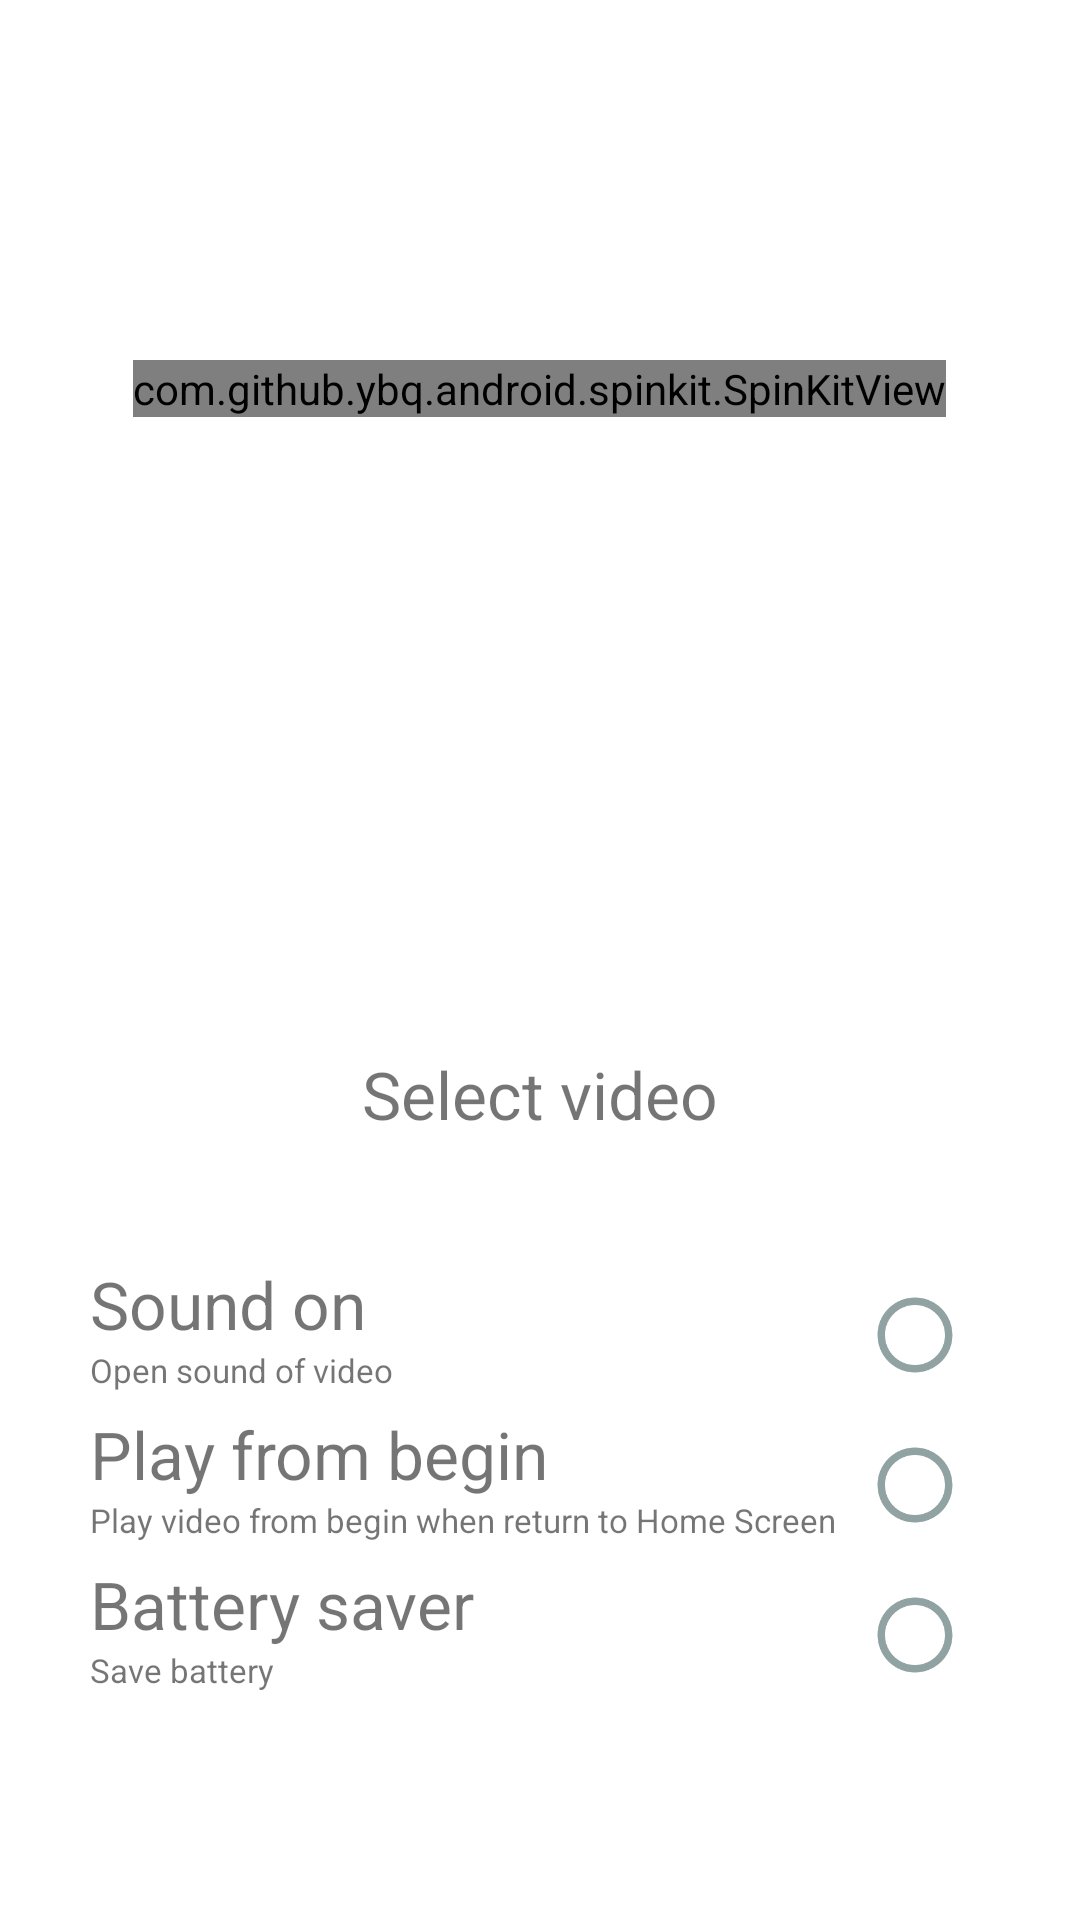

Android layout source for this screen:
<!-- AndroidManifest.xml: application theme AppTheme -->
<!-- res/layout/activity_main_livevideo.xml -->
<?xml version="1.0" encoding="utf-8"?>
<androidx.constraintlayout.widget.ConstraintLayout xmlns:android="http://schemas.android.com/apk/res/android"
    xmlns:app="http://schemas.android.com/apk/res-auto"
    android:layout_width="match_parent"
    android:layout_height="match_parent"
    android:background="@android:color/white"
    app:layout_behavior="@string/appbar_scrolling_view_behavior">


    <RelativeLayout
        android:layout_width="match_parent"
        android:layout_height="match_parent">

        <LinearLayout

            android:id="@+id/banner_container"
            android:layout_width="match_parent"
            android:layout_height="50dp"
            android:orientation="vertical" />

        <ImageButton
            android:id="@+id/video_select_button"
            android:layout_width="100dp"
            android:layout_height="100dp"
            android:layout_centerHorizontal="true"
            android:layout_marginTop="120dp"
            android:background="@android:color/transparent"
            android:onClick="video_on_clicked"
            app:srcCompat="@drawable/ic_slow_motion_video_black_24dp" />

        <com.github.ybq.android.spinkit.SpinKitView
            android:id="@+id/spin_kit"
            style="@style/SpinKitView.Large.FadingCircle"
            android:layout_width="wrap_content"
            android:layout_height="wrap_content"
            android:layout_centerHorizontal="true"
            android:layout_marginTop="120dp"
            app:SpinKit_Color="@color/colorPrimary" />

        <RelativeLayout
            android:id="@+id/main_layout"
            android:layout_width="match_parent"
            android:layout_height="match_parent">

            <ImageButton
                android:id="@+id/img_thumb"
                android:layout_width="300dp"
                android:layout_height="300dp"
                android:layout_centerHorizontal="true"
                android:layout_marginTop="50dp"
                android:background="@android:color/transparent"
                android:onClick="video_on_clicked" />

            <TextView
                android:layout_width="match_parent"
                android:layout_height="wrap_content"
                android:layout_below="@id/img_thumb"
                android:gravity="center_horizontal"
                android:text="@string/select_video"
                android:textAlignment="center"
                android:textSize="22dp" />

            <LinearLayout
                android:layout_width="wrap_content"
                android:layout_height="wrap_content"
                android:layout_alignParentBottom="true"
                android:layout_centerHorizontal="true"
                android:layout_marginBottom="70dp"
                android:orientation="vertical">

                <RelativeLayout
                    android:layout_width="300dp"
                    android:layout_height="wrap_content"
                    android:orientation="horizontal">

                    <TextView
                        android:id="@+id/txt_sound_on"
                        android:layout_width="wrap_content"
                        android:layout_height="wrap_content"
                        android:layout_gravity="center_vertical"
                        android:text="@string/sound_on"
                        android:textSize="22dp" />

                    <TextView
                        android:layout_width="wrap_content"
                        android:layout_height="wrap_content"
                        android:layout_below="@+id/txt_sound_on"
                        android:layout_gravity="center_vertical"
                        android:text="@string/open_sound_of_video"
                        android:textSize="11dp" />

                    <CheckBox
                        android:id="@+id/checkbox_sound"
                        android:layout_width="wrap_content"
                        android:layout_height="wrap_content"
                        android:layout_alignParentRight="true"
                        android:button="@drawable/custom_checkbox"
                        android:checked="false"
                        android:scaleX="0.6"
                        android:scaleY="0.6" />
                </RelativeLayout>

                <RelativeLayout
                    android:layout_width="300dp"
                    android:layout_height="wrap_content"
                    android:orientation="horizontal">

                    <TextView
                        android:id="@+id/play_begin"
                        android:layout_width="wrap_content"
                        android:layout_height="wrap_content"
                        android:layout_gravity="center_vertical"
                        android:layout_weight="4"
                        android:text="@string/sound_play_begin"
                        android:textSize="22dp" />

                    <TextView
                        android:layout_width="wrap_content"
                        android:layout_height="wrap_content"
                        android:layout_below="@+id/play_begin"
                        android:layout_gravity="center_vertical"
                        android:text="@string/play_video_begin_des"
                        android:textSize="11dp" />

                    <CheckBox
                        android:id="@+id/checkbox_play_begin"
                        android:layout_width="wrap_content"
                        android:layout_height="wrap_content"
                        android:layout_alignParentRight="true"
                        android:layout_weight="1"
                        android:button="@drawable/custom_checkbox"
                        android:checked="false"
                        android:scaleX="0.6"
                        android:scaleY="0.6" />
                </RelativeLayout>

                <RelativeLayout
                    android:layout_width="300dp"
                    android:layout_height="wrap_content"
                    android:orientation="horizontal">

                    <TextView
                        android:id="@+id/txt_battery_saver"
                        android:layout_width="wrap_content"
                        android:layout_height="wrap_content"
                        android:layout_gravity="center_vertical"
                        android:text="@string/battery_saver"
                        android:textSize="22dp" />

                    <TextView
                        android:layout_width="wrap_content"
                        android:layout_height="wrap_content"
                        android:layout_below="@+id/txt_battery_saver"
                        android:layout_gravity="center_vertical"
                        android:text="@string/save_battery"
                        android:textSize="11dp" />

                    <CheckBox
                        android:id="@+id/checkbox_battery"
                        android:layout_width="wrap_content"
                        android:layout_height="wrap_content"
                        android:layout_alignParentRight="true"
                        android:button="@drawable/custom_checkbox"
                        android:checked="false"
                        android:scaleX="0.6"
                        android:scaleY="0.6" />
                </RelativeLayout>
            </LinearLayout>

            <Button
                android:layout_width="250dp"
                android:layout_height="45dp"
                android:layout_alignParentBottom="true"
                android:layout_centerHorizontal="true"
                android:layout_marginBottom="10dp"
                android:background="@drawable/gradienteditext"
                android:onClick="set_up_video_clicked"
                android:text="@string/set_up_video_wallpaper"
                android:textColor="@android:color/white" />
        </RelativeLayout>
    </RelativeLayout>
</androidx.constraintlayout.widget.ConstraintLayout>
<!-- resources referenced by this layout -->
<resources>
  <color name="colorPrimary">#ef473a</color>
  <!-- drawable custom_checkbox (drawable) -->
  <?xml version="1.0" encoding="utf-8"?>
  <selector xmlns:android="http://schemas.android.com/apk/res/android">
      <item android:drawable="@drawable/ic_radio_button_checked" android:state_checked="true" />
      <item android:drawable="@drawable/ic_radio_button_checked" android:state_pressed="true" />
      <item android:drawable="@drawable/ic_radio_button" android:state_pressed="false" />
  </selector>
  <!-- drawable ic_slow_motion_video_black_24dp (drawable) -->
  <vector xmlns:android="http://schemas.android.com/apk/res/android"
      android:width="100dp"
      android:height="100dp"
      android:tint="#ef473a"
      android:viewportWidth="24.0"
      android:viewportHeight="24.0">
      <path
          android:fillColor="#ef473a"
          android:pathData="M13.05,9.79L10,7.5v9l3.05,-2.29L16,12zM13.05,9.79L10,7.5v9l3.05,-2.29L16,12zM13.05,9.79L10,7.5v9l3.05,-2.29L16,12zM11,4.07L11,2.05c-2.01,0.2 -3.84,1 -5.32,2.21L7.1,5.69c1.11,-0.86 2.44,-1.44 3.9,-1.62zM5.69,7.1L4.26,5.68C3.05,7.16 2.25,8.99 2.05,11h2.02c0.18,-1.46 0.76,-2.79 1.62,-3.9zM4.07,13L2.05,13c0.2,2.01 1,3.84 2.21,5.32l1.43,-1.43c-0.86,-1.1 -1.44,-2.43 -1.62,-3.89zM5.68,19.74C7.16,20.95 9,21.75 11,21.95v-2.02c-1.46,-0.18 -2.79,-0.76 -3.9,-1.62l-1.42,1.43zM22,12c0,5.16 -3.92,9.42 -8.95,9.95v-2.02C16.97,19.41 20,16.05 20,12s-3.03,-7.41 -6.95,-7.93L13.05,2.05C18.08,2.58 22,6.84 22,12z" />
  </vector>
  <string name="appbar_scrolling_view_behavior" translatable="false">com.google.android.material.appbar.AppBarLayout$ScrollingViewBehavior</string>
  <string name="battery_saver">Battery saver</string>
  <string name="open_sound_of_video">Open sound of video</string>
  <string name="play_video_begin_des">Play video from begin when return to Home Screen</string>
  <string name="save_battery">Save battery</string>
  <string name="select_video">Select video</string>
  <string name="set_up_video_wallpaper">Set up Video Wallpaper</string>
  <string name="sound_on">Sound on</string>
  <string name="sound_play_begin">Play from begin</string>
  <style name="AppTheme" parent="Theme.AppCompat.Light.DarkActionBar">
          
          <item name="colorPrimary">@color/colorPrimary</item>
          <item name="colorPrimaryDark">@color/colorPrimaryDark</item>
          <item name="colorAccent">@color/colorAccent</item>
          <item name="fontFamily">@font/sniglet</item>
          <item name="actionModeBackground">@color/colorAccent</item>
      </style>
  <!-- drawable ic_radio_button_checked (drawable) -->
  <?xml version="1.0" encoding="utf-8"?>
  <vector xmlns:android="http://schemas.android.com/apk/res/android"
      android:width="50dp"
      android:height="50dp"
      android:tint="#90a2a2"
      android:viewportWidth="24"
      android:viewportHeight="24">
      <path
          android:fillColor="#ff000000"
          android:pathData="M12,7c-2.76,0 -5,2.24 -5,5s2.24,5 5,5 5,-2.24 5,-5 -2.24,-5 -5,-5zM12,2C6.48,2 2,6.48 2,12s4.48,10 10,10 10,-4.48 10,-10S17.52,2 12,2zM12,20c-4.42,0 -8,-3.58 -8,-8s3.58,-8 8,-8 8,3.58 8,8 -3.58,8 -8,8z" />
  </vector>
  <!-- drawable ic_radio_button (drawable) -->
  <?xml version="1.0" encoding="utf-8"?>
  <vector xmlns:android="http://schemas.android.com/apk/res/android"
      android:width="50dp"
      android:height="50dp"
      android:tint="#90a2a2"
      android:viewportWidth="24"
      android:viewportHeight="24">
      <path
          android:fillColor="#ff000000"
          android:pathData="M12,2C6.48,2 2,6.48 2,12s4.48,10 10,10 10,-4.48 10,-10S17.52,2 12,2zM12,20c-4.42,0 -8,-3.58 -8,-8s3.58,-8 8,-8 8,3.58 8,8 -3.58,8 -8,8z" />
  </vector>
  <color name="colorPrimaryDark">#cb2d3e</color>
  <color name="colorAccent">#ff8c8a</color>
</resources>
